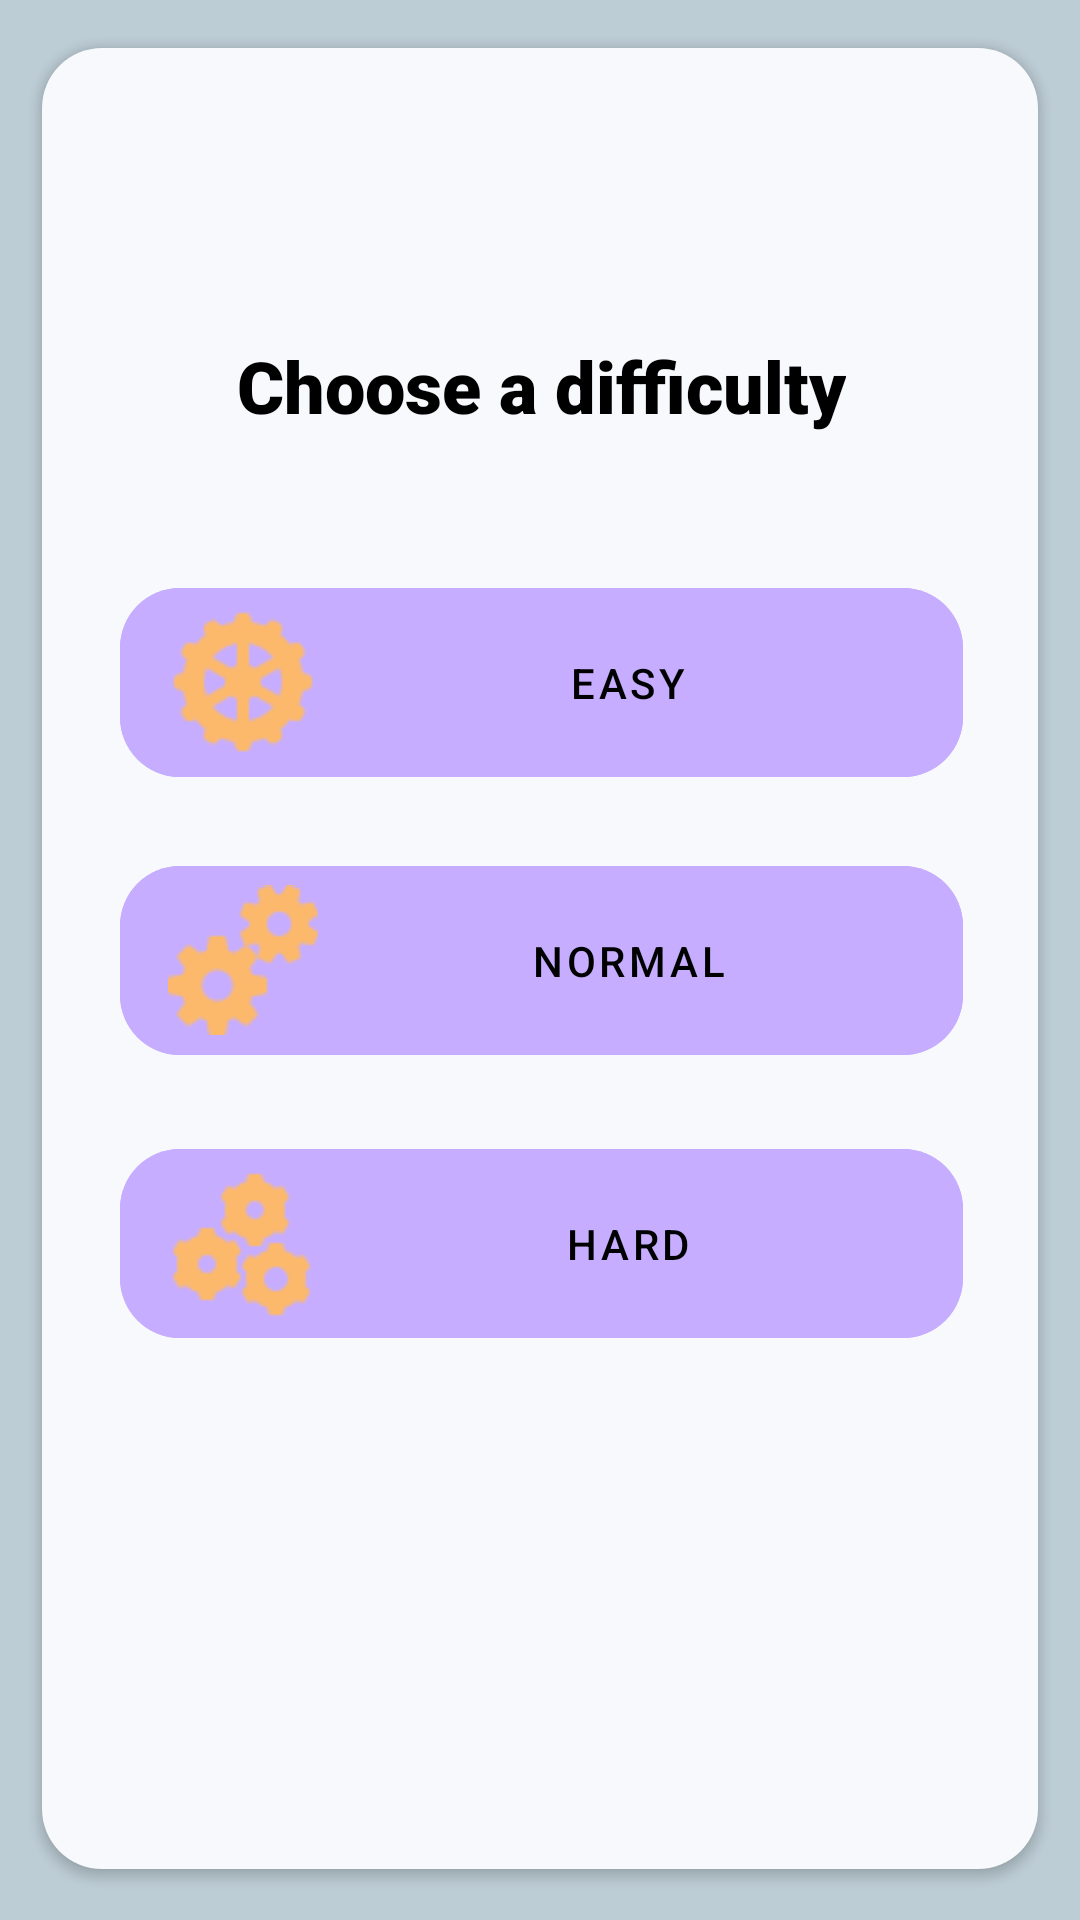

This screen was rendered from an Android layout file. Write that file and the resources it references.
<!-- AndroidManifest.xml: application theme Theme.Mastermind -->
<!-- res/layout/fragment_difficulty.xml -->
<?xml version="1.0" encoding="utf-8"?>
<androidx.constraintlayout.widget.ConstraintLayout xmlns:android="http://schemas.android.com/apk/res/android"
    xmlns:app="http://schemas.android.com/apk/res-auto"
    xmlns:tools="http://schemas.android.com/tools"
    android:layout_width="match_parent"
    android:layout_height="match_parent"
    android:background="#BDCDD5"
    tools:context=".DifficultyFragment">



    <View
        android:id="@+id/view"
        android:layout_width="332dp"
        android:layout_height="607dp"
        android:background="@drawable/roundbg"
        android:backgroundTint="#f7f9fc"
        android:elevation="2dp"
        app:layout_constraintBottom_toBottomOf="parent"
        app:layout_constraintEnd_toEndOf="parent"
        app:layout_constraintStart_toStartOf="parent"
        app:layout_constraintTop_toTopOf="parent"
        app:layout_constraintVertical_bias="0.484" />

    <TextView
        android:id="@+id/textView"
        android:layout_width="wrap_content"
        android:layout_height="wrap_content"
        android:elevation="20dp"
        android:fontFamily="sans-serif-black"
        android:text="Choose a difficulty"
        android:textColor="@color/black"
        android:textSize="24sp"
        app:layout_constraintBottom_toBottomOf="parent"
        app:layout_constraintEnd_toEndOf="parent"
        app:layout_constraintHorizontal_bias="0.503"
        app:layout_constraintStart_toStartOf="parent"
        app:layout_constraintTop_toTopOf="parent"
        app:layout_constraintVertical_bias="0.185" />

    <com.google.android.material.button.MaterialButton
        android:id="@+id/easy"
        android:layout_width="281dp"
        android:layout_height="75dp"
        android:backgroundTint="#c6adff"
        android:drawableLeft="@drawable/easy"
        app:cornerRadius="20dp"
        app:elevation="20dp"
        android:text="Easy"
        app:layout_constraintBottom_toBottomOf="parent"
        app:layout_constraintEnd_toEndOf="parent"
        app:layout_constraintHorizontal_bias="0.506"
        app:layout_constraintStart_toStartOf="parent"
        app:layout_constraintTop_toTopOf="parent"
        app:layout_constraintVertical_bias="0.336" />

    <com.google.android.material.button.MaterialButton
        android:id="@+id/medium"
        android:layout_width="281dp"
        android:layout_height="75dp"
        android:backgroundTint="#c6adff"
        android:drawableLeft="@drawable/medium"
        android:elevation="10dp"
        android:text="Normal"
        app:cornerRadius="20dp"
        app:layout_constraintBottom_toBottomOf="parent"
        app:layout_constraintEnd_toEndOf="parent"
        app:layout_constraintHorizontal_bias="0.506"
        app:layout_constraintStart_toStartOf="parent"
        app:layout_constraintTop_toTopOf="parent" />

    <com.google.android.material.button.MaterialButton
        android:id="@+id/hard"
        android:layout_width="281dp"
        android:layout_height="75dp"
        android:backgroundTint="#c6adff"
        android:drawableLeft="@drawable/hard"
        android:elevation="10dp"
        android:text="Hard"
        app:cornerRadius="20dp"
        app:layout_constraintBottom_toBottomOf="parent"
        app:layout_constraintEnd_toEndOf="parent"
        app:layout_constraintHorizontal_bias="0.506"
        app:layout_constraintStart_toStartOf="parent"
        app:layout_constraintTop_toTopOf="parent"
        app:layout_constraintVertical_bias="0.667" />


</androidx.constraintlayout.widget.ConstraintLayout>
<!-- resources referenced by this layout -->
<resources>
  <color name="black">#FF000000</color>
  <!-- drawable easy: png bitmap (drawable, 2016 bytes) -->
  <!-- drawable hard: png bitmap (drawable, 1295 bytes) -->
  <!-- drawable medium: png bitmap (drawable, 1824 bytes) -->
  <!-- drawable roundbg (drawable) -->
  <?xml version="1.0" encoding="utf-8"?>
  <shape xmlns:android="http://schemas.android.com/apk/res/android"
      android:shape="rectangle"
      android:padding="10dp">
  
      <solid android:color="#BDCDD5" />
      <corners
          android:radius="20dp">
  
      </corners>
  
      <corners android:radius="20dp" />
      <item
          android:bottom="0dp"
          android:left="0dp"
          android:right="0dp"
          android:top="0dp">
  
      </item>
  
  
  </shape>
  <style name="Theme.Mastermind" parent="Theme.MaterialComponents.DayNight.NoActionBar">
          
          <item name="colorPrimary">@color/white</item>
          <item name="colorPrimaryVariant">#3700B3</item>
          <item name="colorOnPrimary">@color/black</item>
          
          <item name="colorSecondary">#03DAC6</item>
          <item name="colorSecondaryVariant">#018786</item>
          <item name="colorOnSecondary">#000000</item>
          
          <item name="android:statusBarColor" tools:targetApi="l">?attr/colorPrimaryVariant</item>
          
          <item name="colorSurface"> #FFFFFF</item>
          <item name="colorOnSurface">#000000</item>
          <item name="colorError"> #B00020</item>
          <item name="colorOnError"> #FFFFFF</item>
          <item name="colorOnBackground">#000000</item>
          </style>
  <color name="white">#FFFFFFFF</color>
</resources>
